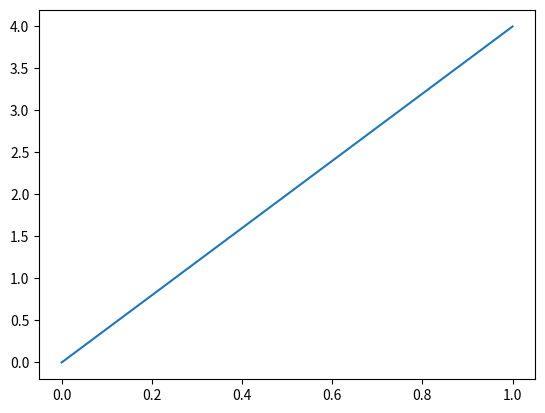

Reproduce this figure in Python. (Note: this script raises an exception after producing the figure.)
#!/usr/bin/env python3
# -*- coding: utf-8 -*-
"""
Created on Fri Oct 12 20:17:06 2018

@author: animesh
"""
import numpy as np
import numpy.polynomial.polynomial as po
import matplotlib.pyplot as plt

#Eine Mehode um gerade linie in der graph zu plotten
def abline(slope, intercept):
    """Plot a line from slope and intercept"""
    axes = plt.gca()
    x_vals = np.array(axes.get_xlim())
    y_vals = intercept + slope * x_vals # y = b + mx
    plt.plot(x_vals, y_vals)

slope = 4;
intercept = 0;

abplot = abline(slope,intercept);

######------
#linear_regression
xeintraege = np.array[10,20,30,40,50,60,70,80]
yeintaege = np.array[20,40,60,80,100,120,140]

